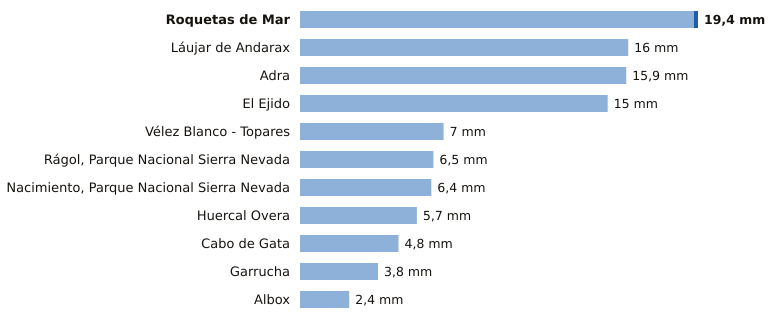

The table this chart was drawn from, first rows:
estacion, provincia, indicativo, mm_6_dias_anteriores, mm_hoy, mm_7_dias, horas_de_hoy
Roquetas de Mar, Almería, 6293X, 19.2, 0.2, 19.4, 4
Láujar de Andarax, Almería, 6307X, 16.0, 0.0, 16.0, 3
Adra, Almería, 6277C, 15.9, 0.0, 15.9, 4
El Ejido, Almería, 6291B, 15.0, 0.0, 15.0, 3
Vélez Blanco - Topares, Almería, 5060X, 7.0, 0.0, 7.0, 2
Rágol, Parque Nacional Sierra Nevada, Almería, 6312E, 6.5, 0.0, 6.5, 4
Nacimiento, Parque Nacional Sierra Nevad…, Almería, 6335O, 6.4, 0.0, 6.4, 4
Huercal Overa, Almería, 6367X, 5.7, 0.0, 5.7, 4
Cabo de Gata, Almería, 6329X, 4.8, 0.0, 4.8, 3
Garrucha, Almería, 6340X, 3.8, 0.0, 3.8, 4
Albox, Almería, 6364X, 2.4, 0.0, 2.4, 3
